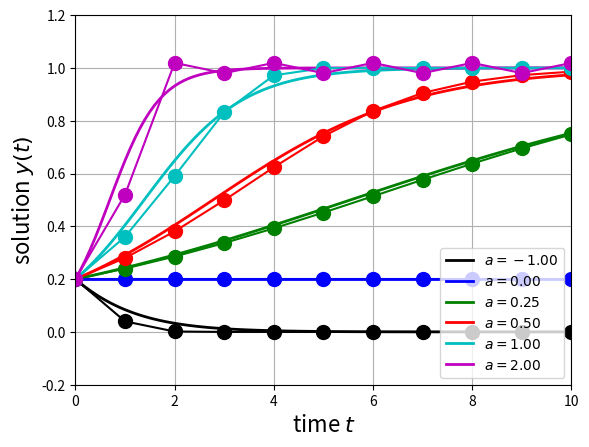

Generate this figure with matplotlib:
from matplotlib.pyplot import close,figure, plot, axis, grid, xlabel, ylabel, legend, savefig
from scipy.integrate import ode

def myeuler(f,tspan,y0,N,params):
    h = float(tspan[1]-tspan[0])/N # time step
    t = tspan[0]; y = y0
    tout = [0]*(N+1); yout = [0]*(N+1) # reserve space for output
    tout[0] = t; yout[0] = y # set initial t and y
    for n in range(1,N+1): # n=1..N
        f1 = f(t,y,params) # y' @ current t
        t += h # update t
        y += h*f1 # update y
        tout[n] = t; yout[n] = y
    return tout,yout

def odesolve(f,tspan,y0,N,params):
    r = ode(f)
    r.set_integrator('vode',rtol=1e-6) # pick method, relative accuracy
    h = float(tspan[1]-tspan[0])/N # time step
    t = [0]*(N+1); y = [0]*(N+1) # initialize output
    n = 0
    r.set_initial_value(y=y0,t=tspan[0]) # initial condition
    r.set_f_params(params) # parameters, duh...
    t[0] = r.t; y[0] = r.y;
    while r.successful() and n < N:
        r.integrate(r.t+h) # integrate ODE r from t to t+h
        n += 1; t[n] = r.t; y[n] = r.y; # record new values
    return t,y

f = lambda t,y,a: a*y*(1-y) # ODE rhs
close()
figure(1)
tspan = [0,10]
y0 = 0.2 # IC
a = (-1.,0.,.25,.5,1.,2.) # list of parameter values
colors = 'kbgrcm' # one color for each parameter value
N = 100 # first "exact" solution plotted using sufficiently many points
for k in range(0,6): # k=0...5
    t,y = odesolve(f,tspan,y0,N,a[k]) # uses VODE
    plot(t,y,label=r'$a = %.2f$' % a[k],linewidth=2,color=colors[k])
N = 10 # Euler with step size (tspan[1]-tspan[0])/N = 1
for k in range(0,6):
    t,y = myeuler(f,tspan,y0,N,a[k])
    plot(t,y,'.-',markersize=20,color=colors[k])
    axis(tspan+[-.2,1.2]) # [0.,10.,-.2,1.2]
grid('on')
xlabel(r'time $t$',fontsize=16)
ylabel(r'solution $y(t)$',fontsize=16)
legend(loc='lower right')
savefig('myode.eps')
show()